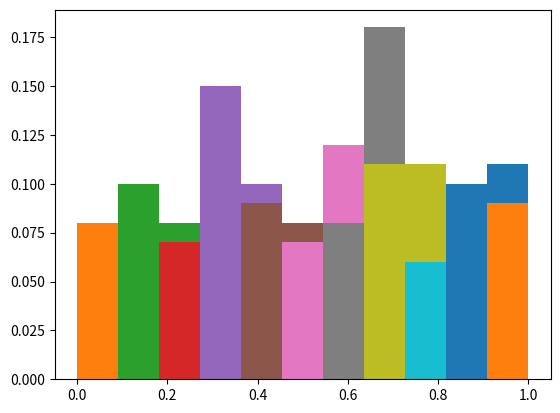

Generate this figure with matplotlib:
import random
import matplotlib.pyplot as plot

from abc import ABC
from abc import abstractmethod

from math import sqrt
from math import log10

from typing import List
from random import random
from itertools import repeat
from bisect import bisect_right
from scipy.special import erfinv


class RandomGenerator(ABC):
    _NUM_LENGTH = 8
    _LEFT_BOUND = 10000000
    _RIGHT_BOUND = 99999999

    def __init__(self, *, seed: int = None):
        if seed is None:
            self.seed = random.randint(self._LEFT_BOUND, self._RIGHT_BOUND)
        elif not self._LEFT_BOUND <= seed <= self._RIGHT_BOUND:
            raise ValueError(f"Seed must be in [{self._LEFT_BOUND};{self._RIGHT_BOUND}].")
        else:
            self.seed = seed

    @abstractmethod
    def once(self) -> float:
        pass

    @abstractmethod
    def generate(self, *, amount: int) -> List[float]:
        pass


class MultiplicativeCongruentRandomGenerator(RandomGenerator):
    def __init__(self, *, seed: int = None, m: int, k: int):
        super().__init__(seed=seed)
        self.m = m
        self.k = k

    def once(self) -> float:
        self.seed = self.k * self.seed % self.m
        return round(self.seed / self.m, self._NUM_LENGTH)

    def generate(self, *, amount: int) -> List[float]:
        selection = []
        for _ in repeat(None, amount):
            self.seed = self.k * self.seed % self.m
            selection.append(round(self.seed / self.m, self._NUM_LENGTH))
        return selection


expectation = lambda seq: sum(seq) / len(seq)
dispersion = lambda seq, exp: sum([e ** 2 - exp ** 2 for e in seq]) / len(seq)


def find_correlation(seq_x, seq_y):
    xy = [e1 * e2 for (e1, e2) in zip(seq_x, seq_y)]
    x_exp = expectation(seq_x)
    y_exp = expectation(seq_y)
    xy_exp = expectation(xy)
    x_disp = dispersion(seq=seq_x, exp=x_exp)
    y_disp = dispersion(seq=seq_y, exp=y_exp)
    return (xy_exp - x_exp * y_exp) / sqrt(x_disp * y_disp)


def create_histogram(*, seq):
    size = len(seq)
    sections = int(sqrt(size) + 1 if size <= 100 else 3 * log10(size))
    delta = 1 / sections
    left = 0
    for i in range(sections):
        right = left + delta
        cnt = sum([1 if left <= e < right else 0 for e in seq])
        h = cnt / size
        plot.bar(left, h, width=delta, align="edge")
        left = right
    return plot


def m_confidence_interval(*, seq, alpha=0.95) -> (float, float):
    size = len(seq)
    exp = expectation(seq)
    dev = sqrt(dispersion(seq, exp))
    z = erfinv(alpha / 2)
    lhs = exp - dev * z / sqrt(size)
    rhs = exp + dev * z / sqrt(size)
    return lhs, rhs


def d_confidence_interval(*, seq, alpha=0.95) -> (float, float):
    size = len(seq)
    exp = expectation(seq)
    disp = dispersion(seq, exp)
    z = erfinv(alpha / 2)
    lhs = disp - z * sqrt(2 / (size - 1)) * disp
    rhs = disp + z * sqrt(2 / (size - 1)) * disp
    return lhs, rhs


class CRNGenerator:
    def fxy(self, *, x: float, y: float) -> float:
        return 2 * (x ** 2 + y / 3)

    def fx(self, x: float) -> float:
        return 2 * x ** 2 + 1 / 3

    def fy(self, y: float) -> float:
        return (2 + 2 * y) / 3

    x_supremum = 2 + 1 / 3
    y_supremum = 4 / 3
    xy_y_supremum = 0

    x_selection = []
    y_selection = []

    def __init__(self, *, generator: RandomGenerator):
        self.generator = generator

    def generate(self, *, amount: int) -> (List[float], List[float]):
        self.x_selection.clear()
        self.y_selection.clear()
        while len(self.x_selection) != amount:
            rand_x, rand_z = self.generator.generate(amount=2)
            if rand_z * self.x_supremum < self.fx(rand_x):
                self.x_selection.append(rand_x)
        while len(self.y_selection) != amount:
            rand_y, rand_z = self.generator.generate(amount=2)
            cur_x = self.x_selection[len(self.y_selection)]
            if rand_z * self.xy_y_supremum < self.fxy(x=cur_x, y=rand_y) / self.fx(cur_x):
                self.y_selection.append(rand_y)
        return self.x_selection, self.y_selection


class DRNGenerator:
    intervals = []
    distribution = []
    x_selection = []
    y_selection = []

    def F(self, *, x: float, y: float) -> float:
        return (x * y * (2 * x ** 2 + y)) / 3

    def _F(self, *, x: float, y: float) -> float:
        return self.F(x=x, y=y) \
               - self.F(x=x - self.step, y=y) \
               - self.F(x=x, y=y - self.step) \
               + self.F(x=x - self.step, y=y - self.step)

    def __init__(self, *, amount: int, generator: RandomGenerator):
        self.amount = amount
        self.generator = generator
        self._get_intervals()
        self._get_distribution()

    def generate(self):
        while len(self.x_selection) < self.amount:
            rand_x = self.generator.once()
            rand_y = random()
            p = self._F(x=rand_x, y=rand_y)
            x, y = self._find_p(p)
            self.x_selection.append(1 / self.amount * (x + 1))
            self.y_selection.append(1 / self.amount * (y + 1))

    def _find_p(self, p) -> (float, float):
        pos = bisect_right(self.sorted_p, p)
        return self.p_indexes[self.sorted_p[pos]]

    def _get_intervals(self):
        self.intervals.clear()
        self.step = 1 / self.amount
        right = self.step
        while len(self.intervals) != self.amount:
            self.intervals.append(right)
            right += self.step

    def _get_distribution(self):
        self.distribution.clear()
        self.p_indexes = {}
        self.sorted_p = []
        for i in range(0, self.amount):
            self.distribution.append([])
            for j in range(0, self.amount):
                _x = self.intervals[i]
                _y = self.intervals[j]
                cur = self._F(x=_x, y=_y)
                self.p_indexes[cur] = (i, j)
                self.sorted_p.append(cur)
                self.distribution[-1].append(cur)
        self.sorted_p.sort()


def analise_crn():
    conGen = MultiplicativeCongruentRandomGenerator(seed=60000607, m=87178291199, k=479001599)
    c = CRNGenerator(generator=conGen)
    c.generate(amount=10000)

    create_histogram(seq=c.x_selection).show()
    create_histogram(seq=c.y_selection).show()

    mxl, mxr = m_confidence_interval(seq=c.x_selection)
    myl, myr = m_confidence_interval(seq=c.y_selection)
    dxl, dxr = d_confidence_interval(seq=c.x_selection)
    dyl, dyr = d_confidence_interval(seq=c.y_selection)
    print(f"{mxl} < mx < {mxr}")
    print(f"{myl} < my < {myr}")
    print(f"{dxl} < dx < {dxr}")
    print(f"{dyl} < dy < {dyr}")


def analise_drn():
    conGen = MultiplicativeCongruentRandomGenerator(seed=60000607, m=87178291199, k=479001599)
    d = DRNGenerator(amount=100, generator=conGen)
    d.generate()

    create_histogram(seq=d.x_selection).show()
    create_histogram(seq=d.y_selection).show()

    mxl, mxr = m_confidence_interval(seq=d.x_selection)
    myl, myr = m_confidence_interval(seq=d.y_selection)
    dxl, dxr = d_confidence_interval(seq=d.x_selection)
    dyl, dyr = d_confidence_interval(seq=d.y_selection)
    print(f"{mxl} < mx < {mxr}")
    print(f"{myl} < my < {myr}")
    print(f"{dxl} < dx < {dxr}")
    print(f"{dyl} < dy < {dyr}")


if __name__ == "__main__":
    # analise_crn()
    analise_drn()
